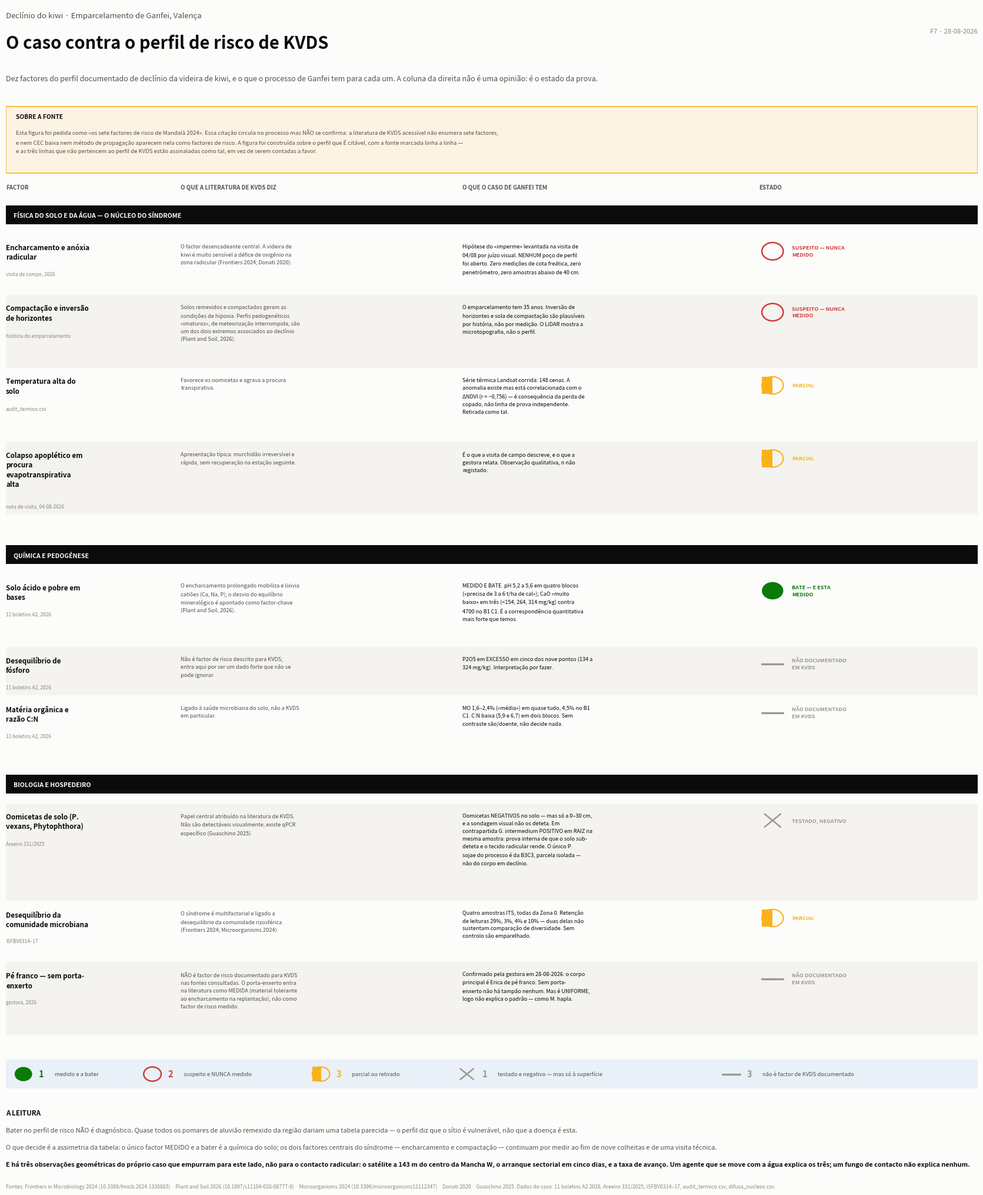

This figure's Python source:
# -*- coding: utf-8 -*-
"""F7 — O caso de Ganfei contra o perfil de risco de KVDS.

NOTA DE PROVENIENCIA. Esta figura foi pedida como "os sete factores de risco de
Mandala 2024". Essa citacao circula no processo (tier1_framework_draft.md, §2)
mas NAO se confirma: a busca na literatura de KVDS nao encontra uma enumeracao
de sete factores, nem CEC baixa nem metodo de propagacao aparecem como factores
de risco de KVDS nas fontes acessiveis. A figura foi por isso construida sobre
o perfil de risco que E citavel, com a fonte marcada linha a linha.

Codificacao de estado: glifo (forma) + cor + rotulo, nunca cor sozinha.
"""
import textwrap
import matplotlib
matplotlib.use("Agg")
import matplotlib.pyplot as plt
from matplotlib.patches import Rectangle, Ellipse, Polygon

TINTA, TINTA2, TINTA3 = "#0b0b0b", "#52514e", "#8a8880"
FUNDO, RISCA, FAIXA = "#fcfcfb", "#dedcd6", "#f4f3ef"
CRIT, AVISO, BOM, NEUTRO = "#d03b3b", "#fab219", "#0a7a0a", "#9a9890"
AZUL = "#2a78d6"

# estado = (rotulo, cor, forma)
BATE = ("BATE — E ESTA MEDIDO", BOM, "cheio")
SUSP = ("SUSPEITO — NUNCA MEDIDO", CRIT, "vazio")
PARC = ("PARCIAL", AVISO, "meio")
NEG = ("TESTADO, NEGATIVO", NEUTRO, "cruz")
NAO = ("NÃO DOCUMENTADO EM KVDS", NEUTRO, "traco")

BLOCOS = [
 ("Física do solo e da água — o núcleo do síndrome", [
  dict(f="Encharcamento e anóxia radicular",
   lit="O factor desencadeante central. A videira de kiwi é muito sensível a "
       "défice de oxigénio na zona radicular (Frontiers 2024; Donati 2020).",
   nos="Hipótese do «imperme» levantada na visita de 04/08 por juízo visual. "
       "NENHUM poço de perfil foi aberto. Zero medições de cota freática, "
       "zero penetrómetro, zero amostras abaixo de 40 cm.",
   fonte="visita de campo, 2026", e=SUSP),
  dict(f="Compactação e inversão de horizontes",
   lit="Solos remexidos e compactados geram as condições de hipoxia. Perfis "
       "pedogenéticos «imaturos», de meteorização interrompida, são um dos "
       "dois extremos associados ao declínio (Plant and Soil, 2026).",
   nos="O emparcelamento tem 35 anos. Inversão de horizontes e sola de "
       "compactação são plausíveis por história, não por medição. O LiDAR "
       "mostra a microtopografia, não o perfil.",
   fonte="história do emparcelamento", e=SUSP),
  dict(f="Temperatura alta do solo",
   lit="Favorece os oomicetas e agrava a procura transpirativa.",
   nos="Série térmica Landsat corrida: 148 cenas. A anomalia existe mas está "
       "correlacionada com o ΔNDVI (r = −0,756) — é consequência da perda de "
       "copado, não linha de prova independente. Retirada como tal.",
   fonte="audit_termico.csv", e=PARC),
  dict(f="Colapso apoplético em procura evapotranspirativa alta",
   lit="Apresentação típica: murchidão irreversível e rápida, sem recuperação "
       "na estação seguinte.",
   nos="É o que a visita de campo descreve, e o que a gestora relata. "
       "Observação qualitativa, n não registado.",
   fonte="nota de visita, 04-08-2026", e=PARC),
 ]),
 ("Química e pedogénese", [
  dict(f="Solo ácido e pobre em bases",
   lit="O encharcamento prolongado mobiliza e lixivia catiões (Ca, Na, P); o "
       "desvio do equilíbrio mineralógico é apontado como factor-chave "
       "(Plant and Soil, 2026).",
   nos="MEDIDO E BATE. pH 5,2 a 5,6 em quatro blocos («precisa de 3 a 6 t/ha "
       "de cal»); CaO «muito baixo» em três (<154, 264, 314 mg/kg) contra "
       "4700 no B1 C1. É a correspondência quantitativa mais forte que temos.",
   fonte="11 boletins A2, 2026", e=BATE),
  dict(f="Desequilíbrio de fósforo",
   lit="Não é factor de risco descrito para KVDS; entra aqui por ser um dado "
       "forte que não se pode ignorar.",
   nos="P2O5 em EXCESSO em cinco dos nove pontos (134 a 324 mg/kg). "
       "Interpretação por fazer.",
   fonte="11 boletins A2, 2026", e=NAO),
  dict(f="Matéria orgânica e razão C:N",
   lit="Ligado à saúde microbiana do solo, não a KVDS em particular.",
   nos="MO 1,6–2,4% («média») em quase tudo, 4,5% no B1 C1. C:N baixa (5,9 e "
       "6,7) em dois blocos. Sem contraste são/doente, não decide nada.",
   fonte="11 boletins A2, 2026", e=NAO),
 ]),
 ("Biologia e hospedeiro", [
  dict(f="Oomicetas de solo (P. vexans, Phytophthora)",
   lit="Papel central atribuído na literatura de KVDS. Não são detectáveis "
       "visualmente; existe qPCR específico (Guaschino 2025).",
   nos="Oomicetas NEGATIVOS no solo — mas só a 0–30 cm, e a sondagem visual "
       "não os deteta. Em contrapartida G. intermedium POSITIVO em RAIZ na "
       "mesma amostra: prova interna de que o solo sub-deteta e o tecido "
       "radicular rende. O único P. sojae do processo é da B3C3, parcela "
       "isolada — não do corpo em declínio.",
   fonte="Areeiro 331/2025", e=NEG),
  dict(f="Desequilíbrio da comunidade microbiana",
   lit="O síndrome é multifactorial e ligado a desequilíbrio da comunidade "
       "rizosférica (Frontiers 2024; Microorganisms 2024).",
   nos="Quatro amostras ITS, todas da Zona 0. Retenção de leituras 29%, 3%, "
       "4% e 10% — duas delas não sustentam comparação de diversidade. Sem "
       "controlo são emparelhado.",
   fonte="ISFBV0314–17", e=PARC),
  dict(f="Pé franco — sem porta-enxerto",
   lit="NÃO é factor de risco documentado para KVDS nas fontes consultadas. "
       "O porta-enxerto entra na literatura como MEDIDA (material tolerante "
       "ao encharcamento na replantação), não como factor de risco medido.",
   nos="Confirmado pela gestora em 28-08-2026: o corpo principal é Erica de "
       "pé franco. Sem porta-enxerto não há tampão nenhum. Mas é UNIFORME, "
       "logo não explica o padrão — como M. hapla.",
   fonte="gestora, 2026", e=NAO),
 ]),
]

COL = [0.000, 0.180, 0.470, 0.775]
CAB = ["Factor", "O que a literatura de KVDS diz",
       "O que o caso de Ganfei tem", "Estado"]
W_LIT, W_NOS = 46, 48
TOPO = 0.858


def alturas():
    ys, y = [], TOPO
    for tit, linhas in BLOCOS:
        y -= 0.048
        for d in linhas:
            n = max(len(textwrap.wrap(d["lit"], W_LIT)),
                    len(textwrap.wrap(d["nos"], W_NOS)),
                    len(textwrap.wrap(d["f"], 22)) + 1)
            ys.append((y, n)); y -= 0.0128 * n + 0.0128
        y -= 0.014
    return ys, y


POS, BAIXO = alturas()
BAIXO -= 0.126
LARGURA = 17.8
fig = plt.figure(figsize=(LARGURA, LARGURA * (1.06 - BAIXO) / 1.10), dpi=200)
fig.patch.set_facecolor(FUNDO)
ax = fig.add_axes([0.036, 0.0, 0.928, 1.0])
ax.set_axis_off(); ax.set_xlim(0, 1); ax.set_ylim(BAIXO, 1.06)
K = 0.928 * 1.10 / (1.06 - BAIXO)


def disco(x, y, r, forma, cor):
    if forma == "cheio":
        ax.add_patch(Ellipse((x, y), 2 * r, 2 * r * K, facecolor=cor,
                             edgecolor="none", clip_on=False))
    elif forma == "vazio":
        ax.add_patch(Ellipse((x, y), 2 * r, 2 * r * K, facecolor="none",
                             edgecolor=cor, lw=1.8, clip_on=False))
    elif forma == "meio":
        ax.add_patch(Ellipse((x, y), 2 * r, 2 * r * K, facecolor="none",
                             edgecolor=cor, lw=1.5, clip_on=False))
        ax.add_patch(Polygon([(x, y - r * K), (x, y + r * K),
                              (x - r, y + r * K), (x - r, y - r * K)],
                             facecolor=cor, edgecolor="none", clip_on=False))
    elif forma == "cruz":
        for dx, dy in ((1, 1), (1, -1)):
            ax.plot([x - r * 0.75, x + r * 0.75],
                    [y - r * K * 0.75 * dy, y + r * K * 0.75 * dy],
                    color=cor, lw=1.8, clip_on=False, solid_capstyle="round")
    else:
        ax.plot([x - r, x + r], [y, y], color=cor, lw=2.4, clip_on=False,
                solid_capstyle="round")


ax.text(0, 1.054, "Declínio do kiwi · Emparcelamento de Ganfei, Valença",
        fontsize=9.5, color=TINTA2, va="top")
ax.text(0, 1.030, "O caso contra o perfil de risco de KVDS", fontsize=21,
        color=TINTA, fontweight="bold", va="top")
ax.text(1, 1.036, "F7 · 28-08-2026", fontsize=8, color=TINTA3, ha="right",
        va="top")
ax.text(0, 0.988,
        "Dez factores do perfil documentado de declínio da videira de kiwi, e o "
        "que o processo de Ganfei tem para cada um. A coluna da direita não é "
        "uma opinião: é o estado da prova.",
        fontsize=9.0, color=TINTA2, va="top")

# aviso de proveniencia — a citacao pedida nao se confirma
ax.add_patch(Rectangle((0, 0.884), 1, 0.070, facecolor="#fdf3e3",
                       edgecolor=AVISO, lw=1.2))
ax.text(0.010, 0.946, "SOBRE A FONTE", fontsize=7.4, color=TINTA,
        fontweight="bold", va="top")
ax.text(0.010, 0.930,
        "Esta figura foi pedida como «os sete factores de risco de Mandalà 2024». "
        "Essa citação circula no processo mas NÃO se confirma: a literatura de "
        "KVDS acessível não enumera sete factores,\ne nem CEC baixa nem método "
        "de propagação aparecem nela como factores de risco. A figura foi "
        "construída sobre o perfil que É citável, com a fonte marcada linha a "
        "linha —\ne as três linhas que não pertencem ao perfil de KVDS estão "
        "assinaladas como tal, em vez de serem contadas a favor.",
        fontsize=6.9, color=TINTA2, va="top", linespacing=1.6)

for c, t in zip(COL, CAB):
    ax.text(c, 0.872, t.upper(), fontsize=7.0, color=TINTA2, fontweight="bold",
            va="top")

i = 0
for tit, linhas in BLOCOS:
    y0 = POS[i][0] + 0.020
    ax.add_patch(Rectangle((0, y0), 1, 0.020, facecolor=TINTA,
                           edgecolor="none"))
    ax.text(0.008, y0 + 0.0095, tit.upper(), fontsize=7.6, color="white",
            fontweight="bold", va="center")
    for d in linhas:
        y, n = POS[i]; i += 1
        alt = 0.0128 * n + 0.0125
        if (i % 2) == 0:
            ax.add_patch(Rectangle((0, y - alt + 0.010), 1, alt,
                                   facecolor=FAIXA, edgecolor="none"))
        ax.text(COL[0], y, "\n".join(textwrap.wrap(d["f"], 22)), fontsize=8.4,
                color=TINTA, fontweight="bold", va="top", linespacing=1.35)
        ax.text(COL[0], y - 0.0128 * max(len(textwrap.wrap(d["f"], 22)), 1)
                - 0.004, d["fonte"], fontsize=6.0, color=TINTA3, va="top",
                style="italic")
        ax.text(COL[1], y, "\n".join(textwrap.wrap(d["lit"], W_LIT)),
                fontsize=6.6, color=TINTA2, va="top", linespacing=1.58)
        ax.text(COL[2], y, "\n".join(textwrap.wrap(d["nos"], W_NOS)),
                fontsize=6.6, color=TINTA, va="top", linespacing=1.58)
        rot, cor, forma = d["e"]
        disco(COL[3] + 0.014, y - 0.008, 0.011, forma, cor)
        ax.text(COL[3] + 0.034, y - 0.008, "\n".join(textwrap.wrap(rot, 17)),
                fontsize=6.5, color=cor, fontweight="bold", va="center",
                linespacing=1.4)
    i = i  # bloco seguinte

# ---------------- contagem e leitura --------------------------------------
yb = BAIXO + 0.098
ax.add_patch(Rectangle((0, yb - 0.004), 1, 0.030, facecolor=AZUL, alpha=0.09,
                       edgecolor="none"))
CONTA = [("1", "medido e a bater", BOM, "cheio"),
         ("2", "suspeito e NUNCA medido", CRIT, "vazio"),
         ("3", "parcial ou retirado", AVISO, "meio"),
         ("1", "testado e negativo — mas só à superfície", NEUTRO, "cruz"),
         ("3", "não é factor de KVDS documentado", NEUTRO, "traco")]
x = 0.010
for num, rot, cor, forma in CONTA:
    disco(x + 0.008, yb + 0.011, 0.009, forma, cor)
    ax.text(x + 0.024, yb + 0.011, num, fontsize=10.5, color=cor,
            fontweight="bold", va="center")
    ax.text(x + 0.040, yb + 0.011, rot, fontsize=6.8, color=TINTA2,
            va="center")
    x += 0.040 + 0.0058 * len(rot)

ax.text(0, yb - 0.026, "A LEITURA", fontsize=8.4, color=TINTA,
        fontweight="bold", va="top")
ax.text(0, yb - 0.044,
        "Bater no perfil de risco NÃO é diagnóstico. Quase todos os pomares "
        "de aluvião remexido da região dariam uma tabela parecida — o perfil "
        "diz que o sítio é vulnerável, não que a doença é esta.",
        fontsize=7.9, color=TINTA2, va="top")
ax.text(0, yb - 0.062,
        "O que decide é a assimetria da tabela: o único factor MEDIDO e a "
        "bater é a química do solo; os dois factores centrais do síndrome — "
        "encharcamento e compactação — continuam por medir ao fim de nove "
        "colheitas e de uma visita técnica.",
        fontsize=7.9, color=TINTA2, va="top")
ax.text(0, yb - 0.080,
        "E há três observações geométricas do próprio caso que empurram para "
        "este lado, não para o contacto radicular: o satélite a 143 m do "
        "centro da Mancha W, o arranque sectorial em cinco dias, e a taxa de "
        "avanço. Um agente que se move com a água explica os três; um fungo "
        "de contacto não explica nenhum.",
        fontsize=7.9, color=TINTA, fontweight="bold", va="top")
ax.text(0, yb - 0.104,
        "Fontes: Frontiers in Microbiology 2024 (10.3389/fmicb.2024.1330865) · "
        "Plant and Soil 2026 (10.1007/s11104-026-08777-0) · Microorganisms "
        "2024 (10.3390/microorganisms12112347) · Donati 2020 · Guaschino 2025. "
        "Dados do caso: 11 boletins A2 2026, Areeiro 331/2025, ISFBV0314–17, "
        "audit_termico.csv, difusa_nucleos.csv.",
        fontsize=6.3, color=TINTA3, va="top", linespacing=1.5)

fig.savefig("F7_perfil_kvds.png", facecolor=FUNDO, bbox_inches="tight")
fig.savefig("F7_perfil_kvds.svg", facecolor=FUNDO, bbox_inches="tight")
print("F7 gravada")
